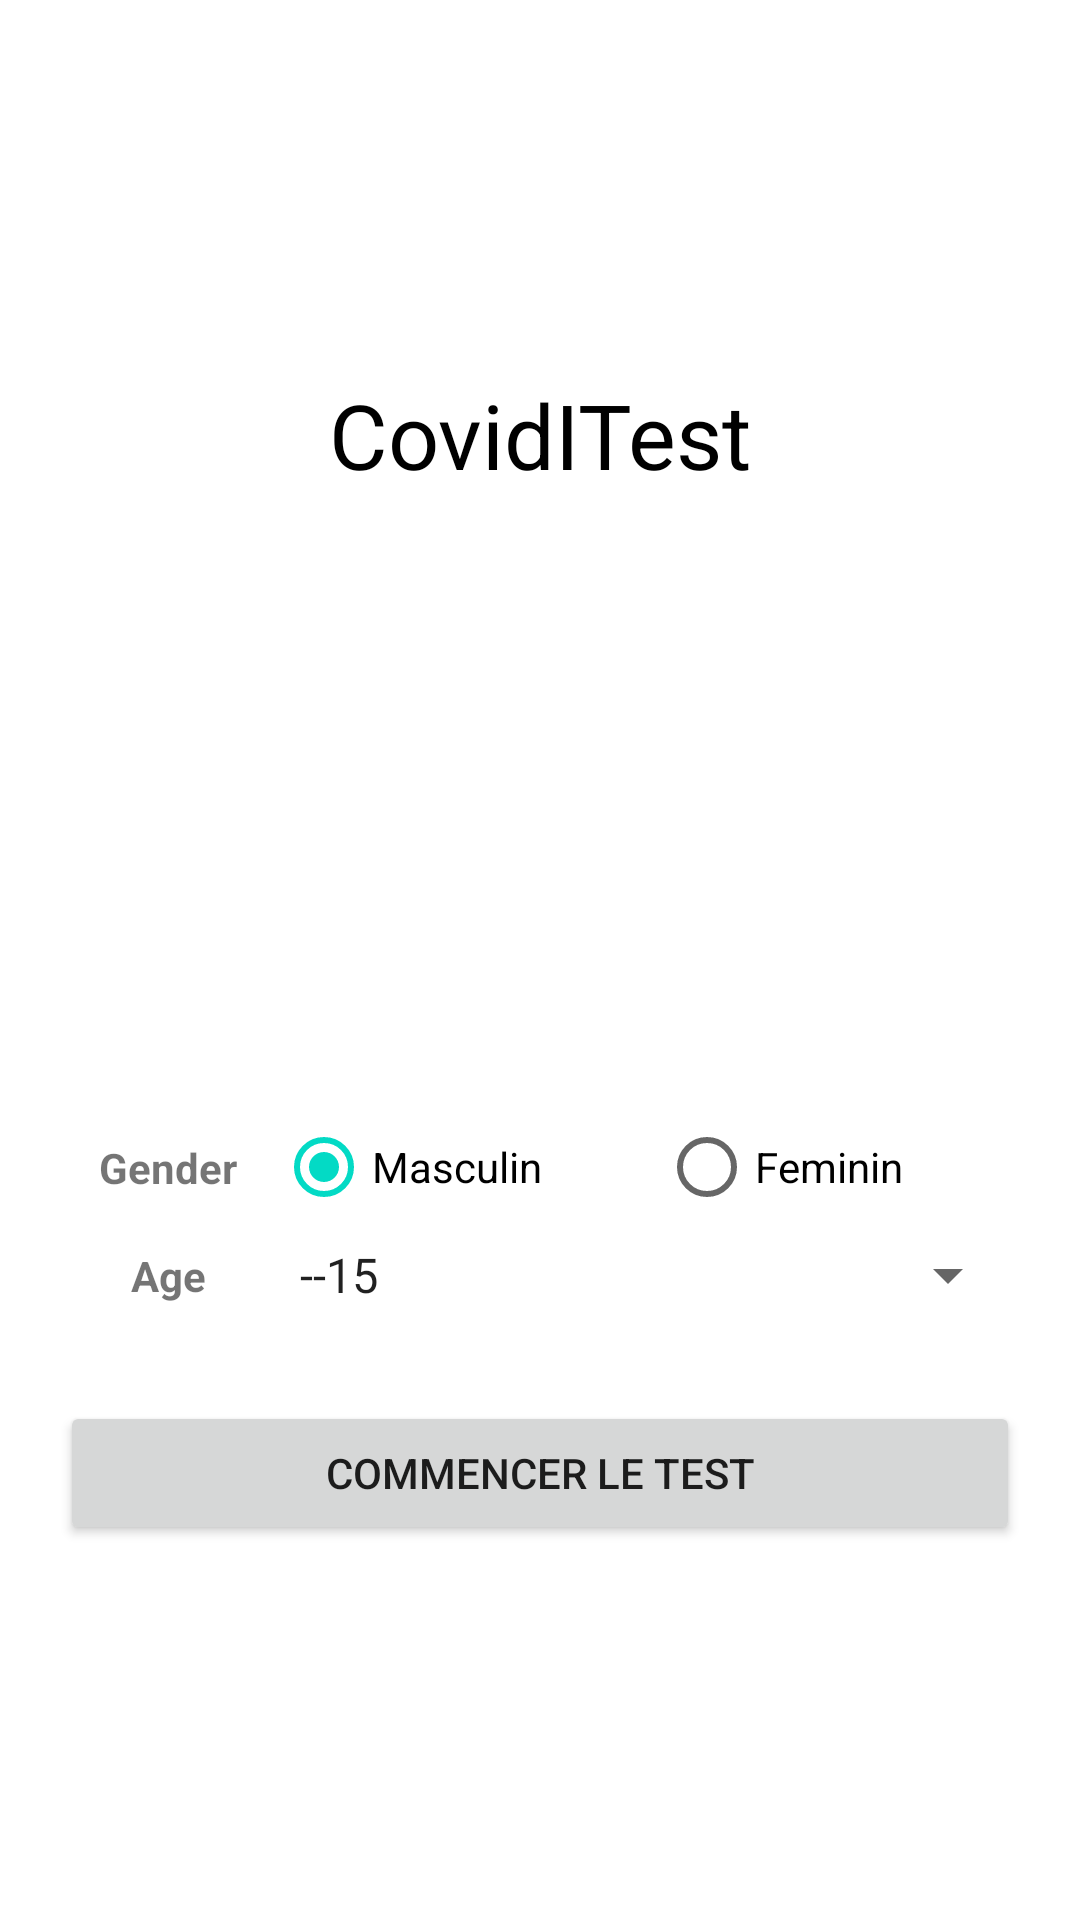

Reconstruct the res/layout file that produces this screen, plus the resources it refers to.
<!-- AndroidManifest.xml: application theme Theme.CovidITest -->
<!-- res/layout/activity_main.xml -->
<?xml version="1.0" encoding="utf-8"?>
<LinearLayout xmlns:android="http://schemas.android.com/apk/res/android"
    xmlns:tools="http://schemas.android.com/tools"
    android:layout_width="match_parent"
    android:layout_height="match_parent"
    android:gravity="center"
    tools:context=".Welcome"
    android:padding="20dp"
    android:orientation="vertical">

    <TextView
        android:layout_width="wrap_content"
        android:layout_height="wrap_content"
        android:layout_marginBottom="200dp"
        android:textSize="30dp"
        android:textColor="@color/black"
        android:text="CovidITest"/>


    <GridLayout
        android:layout_width="match_parent"
        android:layout_height="wrap_content"
        android:columnCount="4"
        android:rowCount="2">

        <TextView
            android:id="@+id/TVGender"
            android:layout_column="0"
            android:layout_row="0"
            android:layout_width="wrap_content"
            android:layout_height="wrap_content"
            android:layout_rowWeight="1"
            android:layout_columnWeight="1"
            android:layout_gravity="center"
            android:textStyle="bold"
            android:text="Gender"/>

        <RadioGroup
            android:id="@+id/RDG"
            android:layout_column="1"
            android:layout_row="0"
            android:layout_columnSpan="3"
            android:layout_width="wrap_content"
            android:layout_height="wrap_content"
            android:layout_rowWeight="1"
            android:layout_columnWeight="1"
            android:layout_toRightOf="@+id/TVGender"
            android:orientation="horizontal">

            <RadioButton
                android:id="@+id/male"
                android:layout_width="wrap_content"
                android:layout_height="wrap_content"
                android:layout_weight="1"
                android:checked="true"
                android:text="Masculin" />

            <RadioButton
                android:id="@+id/female"
                android:layout_width="wrap_content"
                android:layout_height="wrap_content"
                android:layout_weight="1"
                android:text="Feminin" />
        </RadioGroup>

        <TextView
            android:layout_below="@+id/TVGender"
            android:id="@+id/TVAge"
            android:layout_column="0"
            android:layout_row="1"
            android:layout_width="wrap_content"
            android:layout_height="wrap_content"
            android:layout_rowWeight="1"
            android:layout_columnWeight="1"
            android:layout_gravity="center"
            android:textStyle="bold"
            android:text="Age"/>

        <Spinner
            android:layout_below="@+id/RDG"
            android:id="@+id/SPAge"
            android:layout_column="1"
            android:layout_row="1"
            android:layout_columnSpan="3"
            android:layout_width="wrap_content"
            android:layout_height="wrap_content"
            android:layout_rowWeight="1"
            android:layout_columnWeight="1"
            android:entries="@array/age"/>

    </GridLayout>

    <Button
        android:layout_below="@+id/SPAge"
        android:id="@+id/SubmitBTN"
        android:layout_width="match_parent"
        android:layout_height="wrap_content"
        android:layout_marginTop="30dp"
        android:text="Commencer le test" />

</LinearLayout>
<!-- resources referenced by this layout -->
<resources>
  <array name="age">
          <item>--15</item>
          <item>15-49</item>
          <item>50-64</item>
          <item>65++</item>
      </array>
  <color name="black">#FF000000</color>
  <style name="Theme.CovidITest" parent="Theme.MaterialComponents.DayNight.NoActionBar">
          
          <item name="colorPrimary">@color/purple_500</item>
          <item name="colorPrimaryVariant">@color/purple_700</item>
          <item name="colorOnPrimary">@color/white</item>
          
          <item name="colorSecondary">@color/teal_200</item>
          <item name="colorSecondaryVariant">@color/teal_700</item>
          <item name="colorOnSecondary">@color/black</item>
          
          <item name="android:statusBarColor" tools:targetApi="l">?attr/colorPrimaryVariant</item>
          
      </style>
  <color name="purple_500">#FF6200EE</color>
  <color name="purple_700">#FF3700B3</color>
  <color name="white">#FFFFFFFF</color>
  <color name="teal_200">#FF03DAC5</color>
  <color name="teal_700">#FF018786</color>
</resources>
